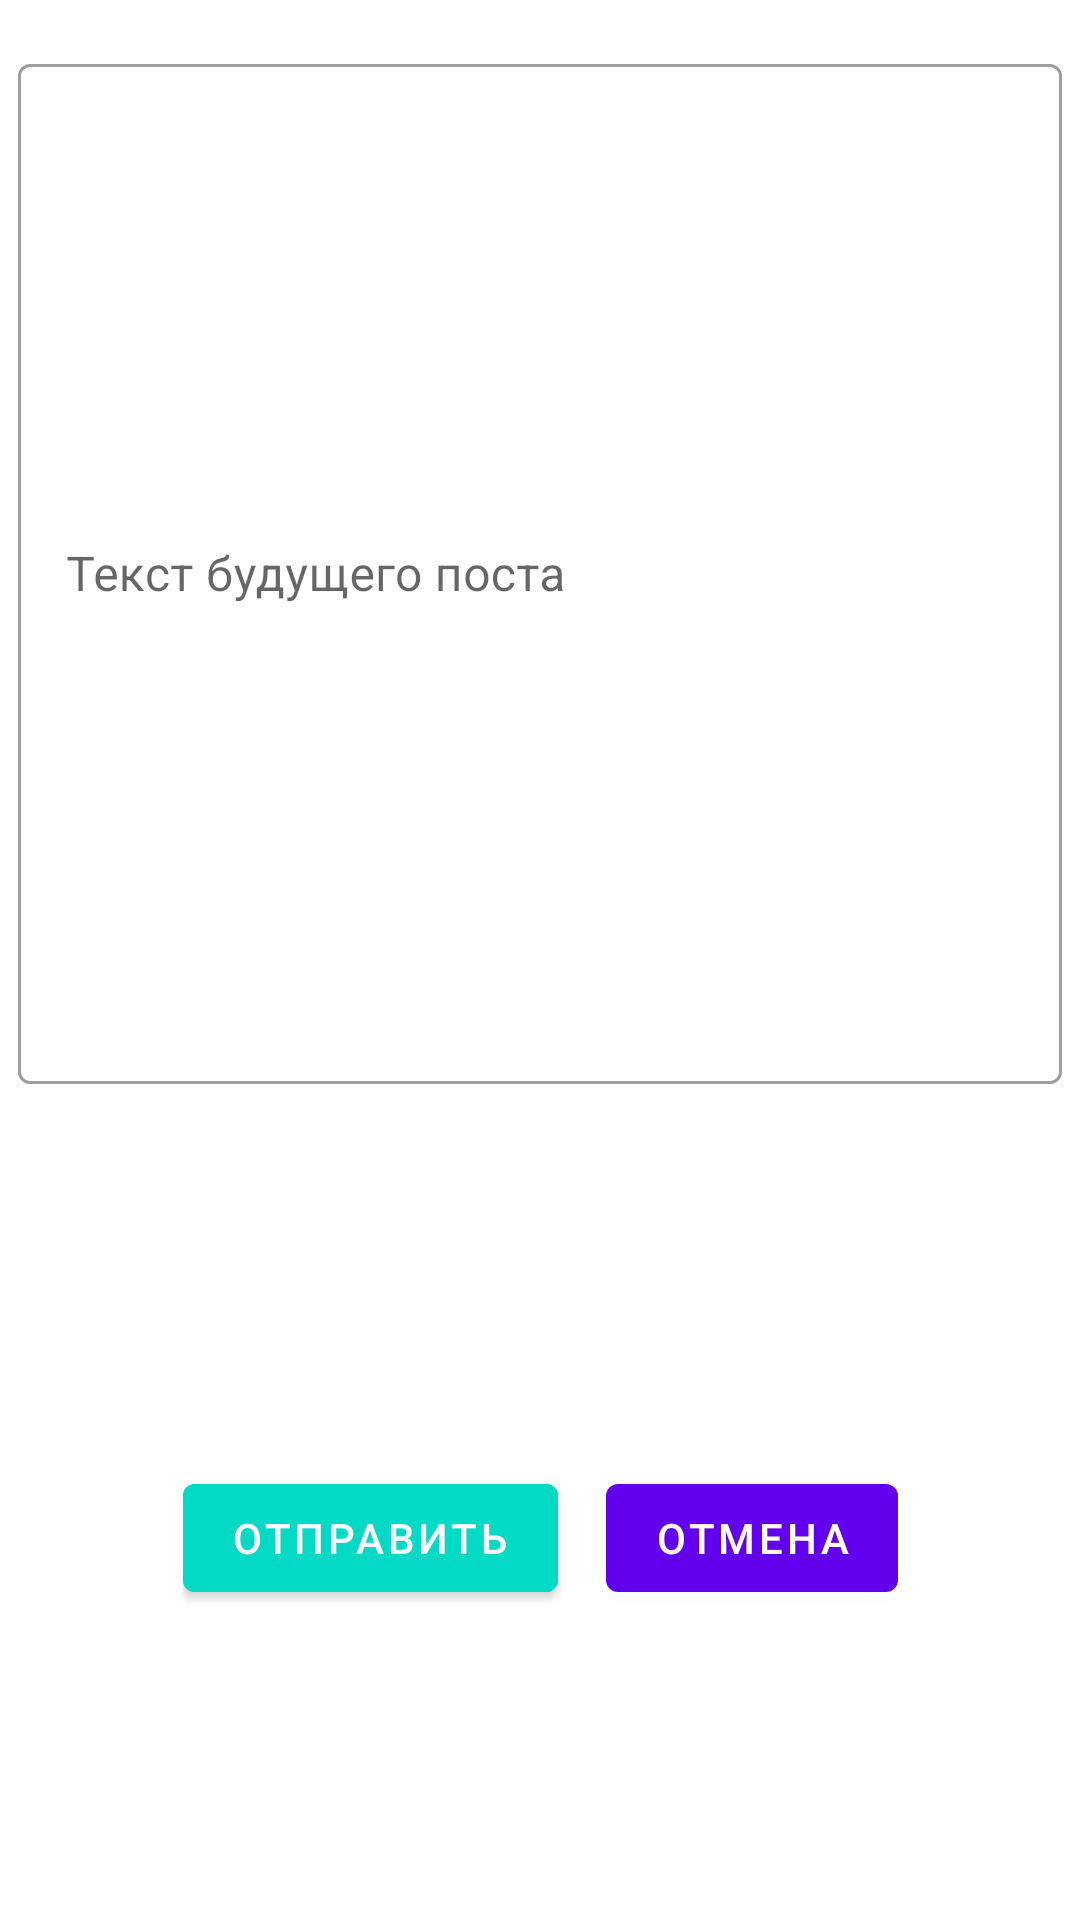

Layout XML and referenced resources for this Android screen:
<!-- AndroidManifest.xml: application theme AppTheme -->
<!-- res/layout/dialog_create_post.xml -->
<?xml version="1.0" encoding="utf-8"?>
<androidx.constraintlayout.widget.ConstraintLayout
    xmlns:android="http://schemas.android.com/apk/res/android"
    xmlns:app="http://schemas.android.com/apk/res-auto"
    xmlns:tools="http://schemas.android.com/tools"
    android:layout_width="match_parent"
    android:layout_height="match_parent">

    <com.google.android.material.textfield.TextInputLayout
        android:id="@+id/textInputLayout2"
        style="@style/Widget.MaterialComponents.TextInputLayout.OutlinedBox"
        android:layout_width="match_parent"
        android:layout_height="wrap_content"
        android:layout_marginStart="6dp"
        android:layout_marginTop="16dp"
        android:layout_marginEnd="6dp"
        android:hint="@string/contentPosts"

        app:layout_constraintEnd_toEndOf="parent"
        app:layout_constraintStart_toStartOf="parent"
        app:layout_constraintTop_toTopOf="parent">

        <com.google.android.material.textfield.TextInputEditText
            android:id="@+id/textPostInput"
            android:layout_width="match_parent"
            android:layout_height="340dp"
            android:inputType="textMultiLine"
            android:maxLines="69" />

    </com.google.android.material.textfield.TextInputLayout>


    <com.google.android.material.circularreveal.CircularRevealLinearLayout
        android:layout_width="wrap_content"
        android:layout_height="wrap_content"
        android:layout_marginStart="8dp"
        android:layout_marginTop="32dp"
        android:layout_marginEnd="8dp"
        android:layout_marginBottom="8dp"
        android:orientation="horizontal"
        app:layout_constraintBottom_toBottomOf="parent"
        app:layout_constraintEnd_toEndOf="parent"
        app:layout_constraintStart_toStartOf="parent"
        app:layout_constraintTop_toBottomOf="@+id/textInputLayout2">


        <com.google.android.material.button.MaterialButton
            android:id="@+id/createPostButton"
            android:layout_width="match_parent"
            android:layout_height="wrap_content"
            android:backgroundTint="@color/colorAccent"
            android:text="Отправить" />

        <com.google.android.material.button.MaterialButton
            android:id="@+id/cancelButton"
            android:layout_width="match_parent"
            android:layout_height="wrap_content"
            android:layout_marginStart="16dp"
            android:text="Отмена" />

    </com.google.android.material.circularreveal.CircularRevealLinearLayout>

</androidx.constraintlayout.widget.ConstraintLayout>
<!-- resources referenced by this layout -->
<resources>
  <color name="colorAccent">#03DAC5</color>
  <string name="contentPosts">Текст будущего поста</string>
  <style name="AppTheme" parent="Theme.MaterialComponents.Light.NoActionBar">
  
          <item name="colorPrimary">@color/colorPrimary</item>
          <item name="colorPrimaryDark">@color/colorPrimaryDark</item>
          <item name="colorAccent">@color/colorAccent</item>
      </style>
  <color name="colorPrimary">#6200EE</color>
  <color name="colorPrimaryDark">#3700B3</color>
</resources>
